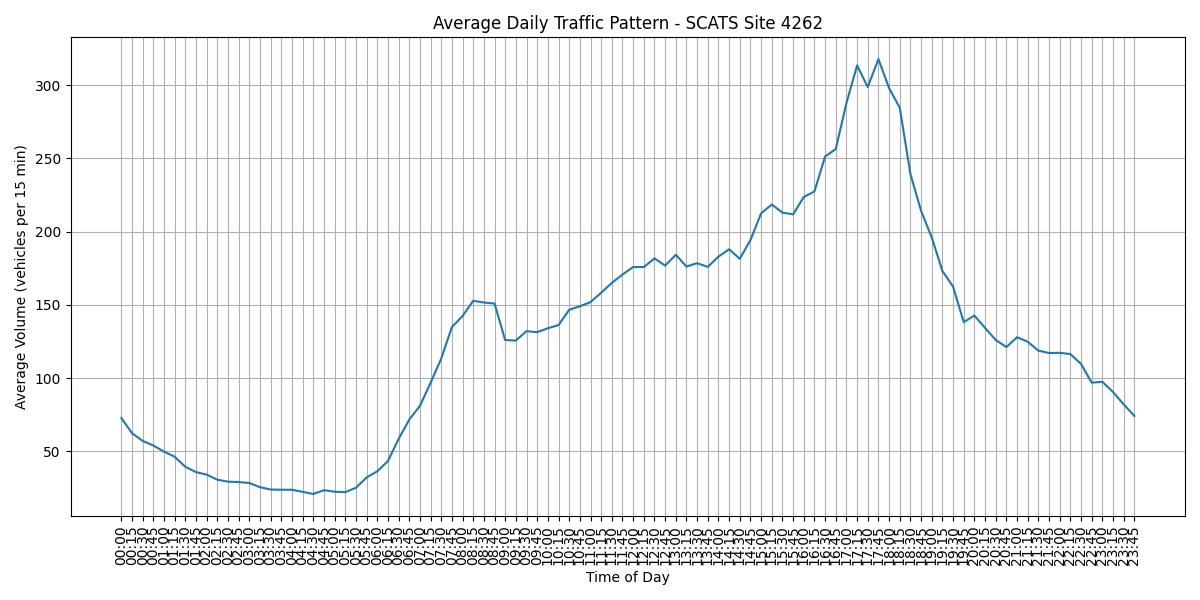

The table this chart was drawn from, first rows:
Interval, Average Volume, Time
V00, 72.73, 00:00
V01, 62.42, 00:15
V02, 57.12, 00:30
V03, 54.0, 00:45
V04, 49.81, 01:00
V05, 46.31, 01:15
V06, 39.46, 01:30
V07, 35.81, 01:45
V08, 34.12, 02:00
V09, 30.65, 02:15
V10, 29.31, 02:30
V11, 29.0, 02:45
V12, 28.38, 03:00
V13, 25.54, 03:15
V14, 23.92, 03:30
V15, 23.77, 03:45
V16, 23.77, 04:00
V17, 22.35, 04:15
V18, 20.88, 04:30
V19, 23.46, 04:45
V20, 22.42, 05:00
V21, 22.12, 05:15
V22, 25.12, 05:30
V23, 32.12, 05:45
V24, 36.35, 06:00
V25, 43.31, 06:15
V26, 58.35, 06:30
V27, 71.62, 06:45
V28, 80.96, 07:00
V29, 96.69, 07:15
V30, 113.3, 07:30
V31, 134.8, 07:45
V32, 142.3, 08:00
V33, 152.7, 08:15
V34, 151.6, 08:30
V35, 150.9, 08:45
V36, 125.9, 09:00
V37, 125.6, 09:15
V38, 132, 09:30
V39, 131.3, 09:45
V40, 134.0, 10:00
V41, 136.2, 10:15
V42, 146.6, 10:30
V43, 149.0, 10:45
V44, 151.8, 11:00
V45, 158.2, 11:15
V46, 165, 11:30
V47, 170.7, 11:45
V48, 175.8, 12:00
V49, 175.7, 12:15
V50, 181.7, 12:30
V51, 176.8, 12:45
V52, 184.2, 13:00
V53, 176.1, 13:15
V54, 178.4, 13:30
V55, 175.9, 13:45
V56, 182.9, 14:00
V57, 187.9, 14:15
V58, 181.4, 14:30
V59, 194.2, 14:45
... 36 more rows
